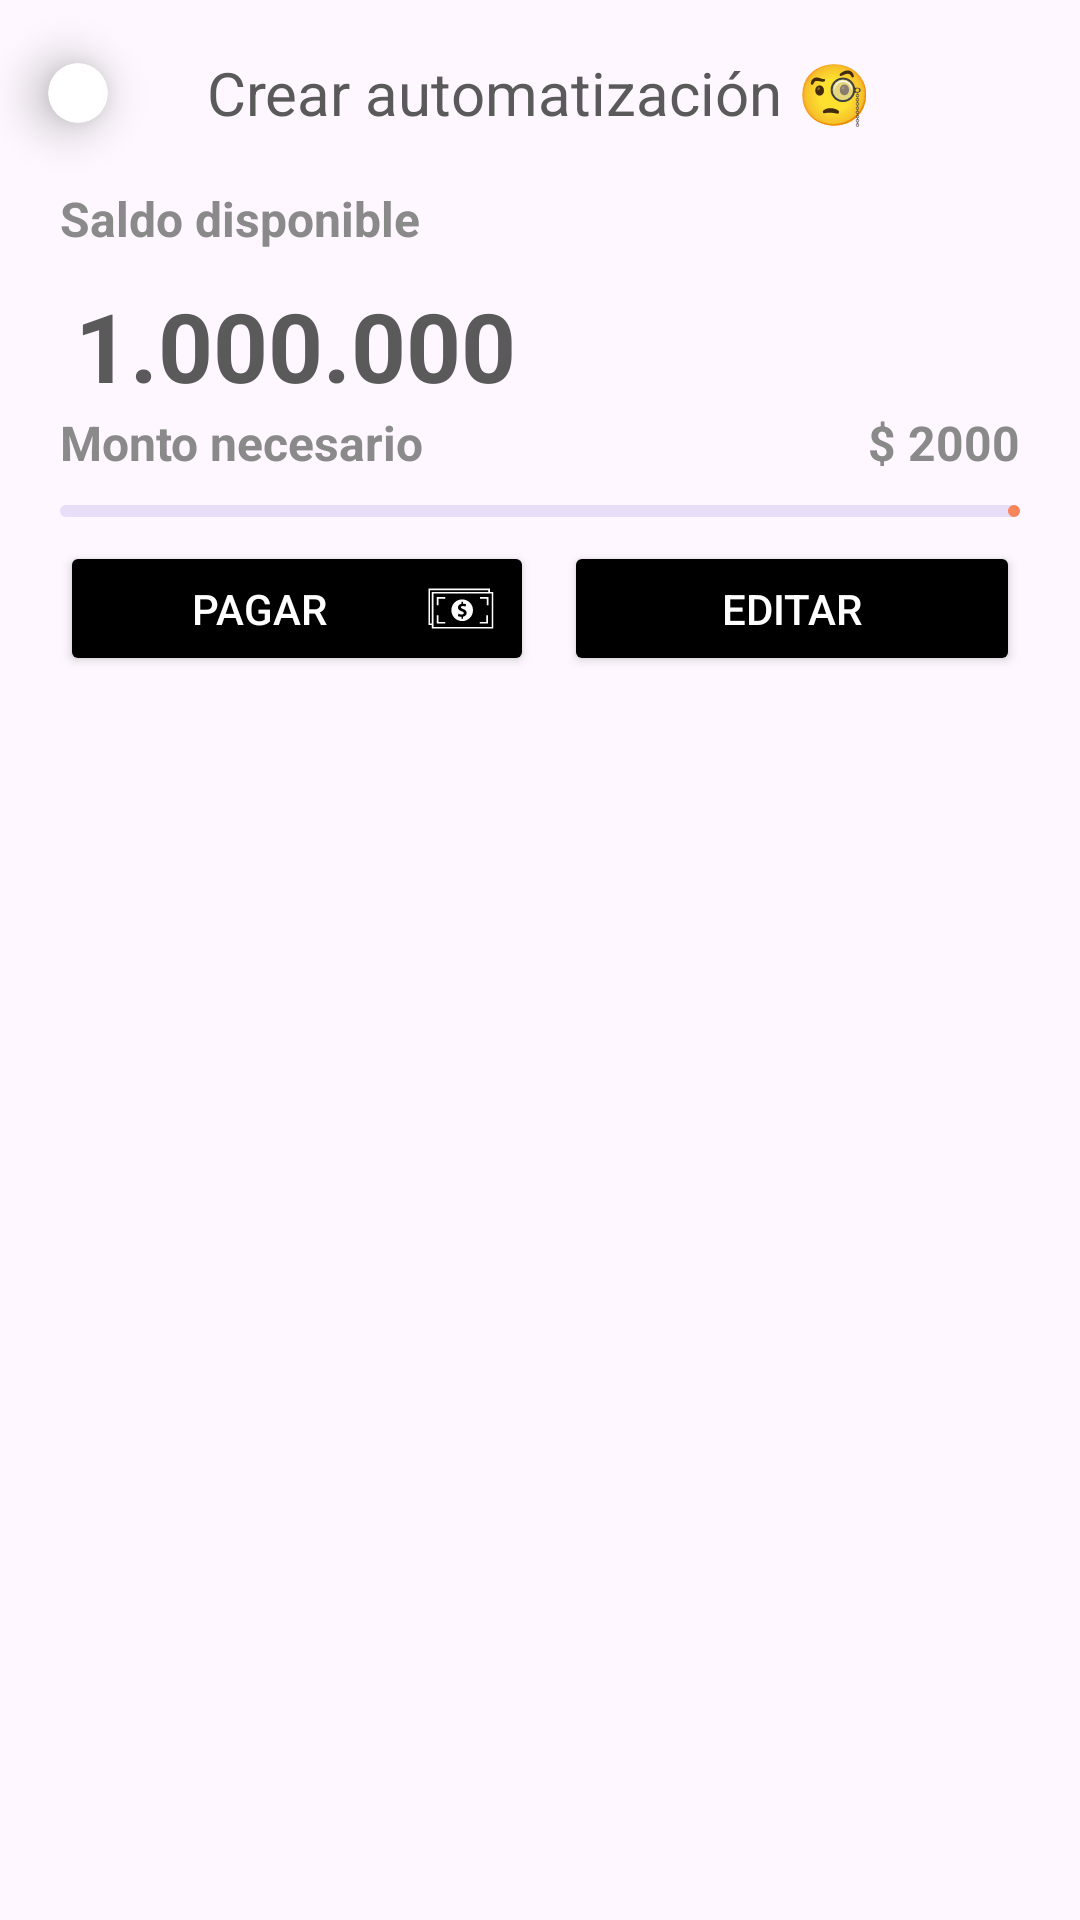

Here is an Android app screen rendered from its layout file. Give the layout XML and the strings, colors and styles it references.
<!-- AndroidManifest.xml: application theme Theme.Wallet -->
<!-- res/layout/activity_creation_automation_distribution.xml -->
<?xml version="1.0" encoding="utf-8"?>
<LinearLayout xmlns:android="http://schemas.android.com/apk/res/android"
    xmlns:app="http://schemas.android.com/apk/res-auto"
    xmlns:tools="http://schemas.android.com/tools"
    android:layout_width="match_parent"
    android:layout_height="match_parent"
    android:orientation="vertical"
    tools:context=".presentation.screens.CreationAutomationDistributionActivity">

    <RelativeLayout
        android:layout_width="match_parent"
        android:layout_height="wrap_content"
        android:orientation="horizontal">

        <include
            android:id="@+id/btnBackDistribution"
            layout="@layout/wallet_button" />

        <TextView
            android:layout_width="wrap_content"
            android:layout_height="wrap_content"
            android:text="Crear automatización 🧐"
            android:layout_centerInParent="true"
            android:textColor="@color/grayDark"
            android:textSize="@dimen/title" />
    </RelativeLayout>

    <androidx.core.widget.NestedScrollView
        android:id="@+id/scroll"
        android:layout_width="match_parent"
        android:layout_height="wrap_content">

        <LinearLayout
            android:layout_width="match_parent"
            android:layout_height="wrap_content"
            android:orientation="vertical">
            <TextView
                android:layout_width="match_parent"
                android:layout_height="wrap_content"
                android:layout_marginHorizontal="20dp"
                android:layout_marginBottom="10dp"
                android:text="Saldo disponible"
                android:textColor="@color/grayLight"
                android:textSize="@dimen/subtitle"
                android:textStyle="bold" />

            <LinearLayout
                android:layout_width="match_parent"
                android:layout_height="wrap_content"
                android:layout_marginHorizontal="20dp"
                android:gravity="center_vertical"
                android:orientation="horizontal">

                <ImageView
                    android:layout_width="wrap_content"
                    android:layout_height="@dimen/titleScreen"
                    android:scaleType="centerCrop"
                    android:src="@drawable/ic_money"
                    app:tint="@color/orangeDark" />

                <TextView
                    android:id="@+id/txtAvailableSalary"
                    android:layout_width="wrap_content"
                    android:layout_height="wrap_content"
                    android:layout_marginHorizontal="5dp"
                    android:text="1.000.000"
                    android:textColor="@color/grayDark"
                    android:textSize="@dimen/titleScreen"
                    android:textStyle="bold" />

            </LinearLayout>

            <LinearLayout
                android:layout_width="match_parent"
                android:layout_height="wrap_content"
                android:layout_marginHorizontal="20dp"
                android:layout_marginBottom="10dp"
                android:orientation="horizontal">

                <TextView
                    android:layout_width="match_parent"
                    android:layout_height="wrap_content"
                    android:layout_weight="1"
                    android:text="Monto necesario"
                    android:textColor="@color/grayLight"
                    android:textSize="@dimen/subtitle"
                    android:textStyle="bold" />

                <TextView
                    android:id="@+id/txtRequiredSalary"
                    android:layout_width="match_parent"
                    android:layout_height="wrap_content"
                    android:layout_weight="1"
                    android:gravity="end"
                    android:text="$ 2000"
                    android:textColor="@color/grayLight"
                    android:textSize="@dimen/subtitle"
                    android:textStyle="bold" />
            </LinearLayout>

            <com.google.android.material.progressindicator.LinearProgressIndicator
                android:id="@+id/progress"
                android:layout_width="match_parent"
                android:layout_height="wrap_content"
                android:layout_marginHorizontal="20dp"
                android:max="100"
                app:indicatorColor="@color/orangeLight"/>

            <LinearLayout
                android:layout_width="match_parent"
                android:layout_height="wrap_content"
                android:layout_marginHorizontal="20dp"
                android:layout_marginTop="8dp"
                android:layout_marginBottom="10dp"
                android:gravity="center_horizontal"
                android:orientation="horizontal">

                <Button
                    android:id="@+id/btnDistribute"
                    android:layout_width="wrap_content"
                    android:layout_height="45dp"
                    android:layout_gravity="center_horizontal"
                    android:layout_marginEnd="5dp"
                    android:layout_weight="1"
                    android:backgroundTint="@color/black"
                    android:drawableEnd="@drawable/ic_pay"
                    android:drawableTint="@color/white"
                    android:text="Pagar"
                    android:textColor="@color/white" />

                <Button
                    android:id="@+id/btnEdit"
                    android:layout_width="wrap_content"
                    android:layout_height="45dp"
                    android:layout_gravity="center_horizontal"
                    android:layout_marginStart="5dp"
                    android:layout_weight="1"
                    android:backgroundTint="@color/black"
                    android:drawableEnd="@drawable/ic_edit"
                    android:drawableTint="@color/white"
                    android:text="Editar"
                    android:textColor="@color/white" />
            </LinearLayout>


            <TextView
                android:layout_width="match_parent"
                android:layout_height="wrap_content"
                android:layout_marginHorizontal="20dp"
                android:layout_marginTop="20dp"
                android:layout_marginBottom="10dp"
                android:visibility="gone"
                android:text="¡Bienvenido al rincón donde puedes configurar como se distribuye tu dinero! Crea tus reglas y observa cómo se mueve tu dinero de manera automágica según tus ajustes"
                android:textColor="@color/grayLight"
                android:textSize="@dimen/normal" />


            <androidx.recyclerview.widget.RecyclerView
                android:id="@+id/recyclerDistributions"
                android:layout_width="match_parent"
                android:layout_height="wrap_content"
                tools:listitem="@layout/item_distribution_automation" />
        </LinearLayout>
    </androidx.core.widget.NestedScrollView>
</LinearLayout>
<!-- res/layout/wallet_button.xml (included above) -->
<?xml version="1.0" encoding="utf-8"?>
<androidx.cardview.widget.CardView xmlns:android="http://schemas.android.com/apk/res/android"
    xmlns:app="http://schemas.android.com/apk/res-auto"
    android:layout_width="wrap_content"
    android:layout_height="wrap_content"
    android:id="@+id/card"
    app:cardBackgroundColor="@color/white"
    app:cardCornerRadius="@dimen/cornersCardButton"
    app:cardElevation="@dimen/cardElevation"
    app:cardUseCompatPadding="true">

    <ImageView
        android:id="@+id/icon"
        android:layout_width="wrap_content"
        android:layout_height="wrap_content"
        android:layout_margin="10dp"
        android:src="@drawable/ic_back" />
</androidx.cardview.widget.CardView>
<!-- res/layout/item_distribution_automation.xml (included above) -->
<?xml version="1.0" encoding="utf-8"?>
<androidx.cardview.widget.CardView xmlns:android="http://schemas.android.com/apk/res/android"
    xmlns:app="http://schemas.android.com/apk/res-auto"
    android:layout_width="match_parent"
    android:layout_height="wrap_content"
    android:layout_marginHorizontal="30dp"
    android:layout_marginBottom="30dp"
    app:cardBackgroundColor="@color/white"
    app:cardCornerRadius="@dimen/cornersCard"
    app:cardElevation="@dimen/cardElevation">

    <LinearLayout
        android:layout_width="match_parent"
        android:layout_height="wrap_content"
        android:gravity="center"
        android:orientation="horizontal"
        android:padding="15dp">

        <com.makeramen.roundedimageview.RoundedImageView
            android:id="@+id/imgBackgroundDistribution"
            android:layout_width="50dp"
            android:layout_height="50dp"
            android:scaleType="centerCrop"
            android:src="@drawable/one"
            app:riv_corner_radius="150dp" />

        <LinearLayout
            android:layout_width="match_parent"
            android:layout_height="wrap_content"
            android:layout_marginHorizontal="10dp"
            android:orientation="vertical">

            <LinearLayout
                android:layout_width="match_parent"
                android:layout_height="wrap_content"
                android:orientation="horizontal">

                <TextView
                    android:id="@+id/txtTitleDistributionAutomation"
                    android:layout_width="match_parent"
                    android:layout_height="wrap_content"
                    android:layout_weight="1"
                    android:ellipsize="end"
                    android:maxLines="2"
                    android:text="name"
                    android:textColor="@color/grayDark"
                    android:textSize="@dimen/subtitle"
                    android:textStyle="bold" />

                <TextView
                    android:id="@+id/txtExpectedQuantity"
                    android:layout_width="match_parent"
                    android:layout_height="wrap_content"
                    android:layout_weight="1"
                    android:gravity="end"
                    android:text="$ 1.000.000"
                    android:textColor="@color/grayLight2"
                    android:textSize="@dimen/subtitle" />
            </LinearLayout>

            <EditText
                android:id="@+id/edtExpectedQuantity"
                android:layout_width="match_parent"
                android:layout_height="wrap_content"
                android:background="@drawable/background_outline"
                android:backgroundTint="@color/grayLight2"
                android:hint="$ 1.000.000"
                android:layout_marginTop="5dp"
                android:inputType="numberDecimal"
                android:padding="10dp"
                android:textSize="@dimen/subtitle" />
        </LinearLayout>

    </LinearLayout>

</androidx.cardview.widget.CardView>
<!-- resources referenced by this layout -->
<resources>
  <color name="black">#FF000000</color>
  <color name="grayDark">#5A5A5A</color>
  <color name="grayLight">#8A8A8A</color>
  <color name="grayLight2">#CDCDCD</color>
  <color name="orangeDark">#bf563f</color>
  <color name="orangeLight">#f9865a</color>
  <color name="white">#FFFFFFFF</color>
  <dimen name="cardElevation">10dp</dimen>
  <dimen name="cornersCard">25dp</dimen>
  <dimen name="cornersCardButton">20dp</dimen>
  <dimen name="normal">14sp</dimen>
  <dimen name="subtitle">16sp</dimen>
  <dimen name="title">20sp</dimen>
  <dimen name="titleScreen">32sp</dimen>
  <!-- drawable background_outline (drawable) -->
  <?xml version="1.0" encoding="utf-8"?>
  <selector xmlns:android="http://schemas.android.com/apk/res/android">
  <item>
      <shape>
          <corners android:radius="5dp"/>
          <solid android:color="#0049C7EF"/>
          <stroke android:color="@color/white" android:width="2dp"/>
      </shape>
  </item>
  </selector>
  <!-- drawable ic_pay (drawable) -->
  <vector android:height="25dp" android:viewportHeight="128"
      android:viewportWidth="128" android:width="25dp" xmlns:android="http://schemas.android.com/apk/res/android">
      <path android:fillColor="#000000" android:pathData="M23.6,75.6l0,14.2l14.2,0l0,-2.9l-11.4,0l0,-11.3z"/>
      <path android:fillColor="#000000" android:pathData="M96.7,89.8l14.2,0l0,-14.2l-2.9,0l0,11.3l-11.3,0z"/>
      <path android:fillColor="#000000" android:pathData="M37.8,44.3l-14.2,0l0,14.2l2.8,0l0,-11.3l11.4,0z"/>
      <path android:fillColor="#000000" android:pathData="M111.6,58.5l0,-14.2l-14.2,0l0,2.9l11.3,0l0,11.3z"/>
      <path android:fillColor="#000000" android:pathData="M48.4,67c0,10.2 8.2,18.5 18.5,18.5S85.3,77.3 85.3,67s-8.2,-18.5 -18.5,-18.5S48.4,56.8 48.4,67zM68.3,55.7c2.3,0 4,0.6 5.3,1.1l-1.1,4c-0.9,-0.4 -2.4,-1 -4.5,-1s-3.3,1 -3.3,2.1c0,1.4 1.3,2 4.1,3.1c3.8,1.4 5.7,3.4 5.7,6.5s-2,5.7 -6.1,6.5v3.3h-2.8v-3.1c-2.4,0 -5,-0.7 -6.1,-1.3l1,-4.1c1.3,0.7 3.4,1.4 5.5,1.4c2.3,0 3.5,-1 3.5,-2.4s-1,-2.1 -3.7,-3.1c-3.7,-1.3 -6.1,-3.3 -6.1,-6.5c0,-3.1 2.1,-5.5 5.8,-6.4v-3.4h2.8C68.3,52.4 68.3,55.7 68.3,55.7z"/>
      <path android:fillColor="#000000" android:pathData="M114.2,35.7v-5.9H9.2v62.5H15v5.9h105V35.7H114.2zM12,89.5V32.7h99.3v3H15v53.8H12zM117.2,95.4H17.9V38.5h99.3V95.4z"/>
  </vector>
  <!-- drawable one: jpg bitmap (drawable, 93403 bytes) -->
  <style name="Theme.Wallet" parent="Base.Theme.Wallet" />
  <style name="Base.Theme.Wallet" parent="Theme.Material3.Light.NoActionBar">
          
          
          <item name="colorPrimaryDark">@color/backgroundScreens</item>
          <item name="android:windowDrawsSystemBarBackgrounds">true</item>
      </style>
  <color name="backgroundScreens">#FFFFFF</color>
</resources>
